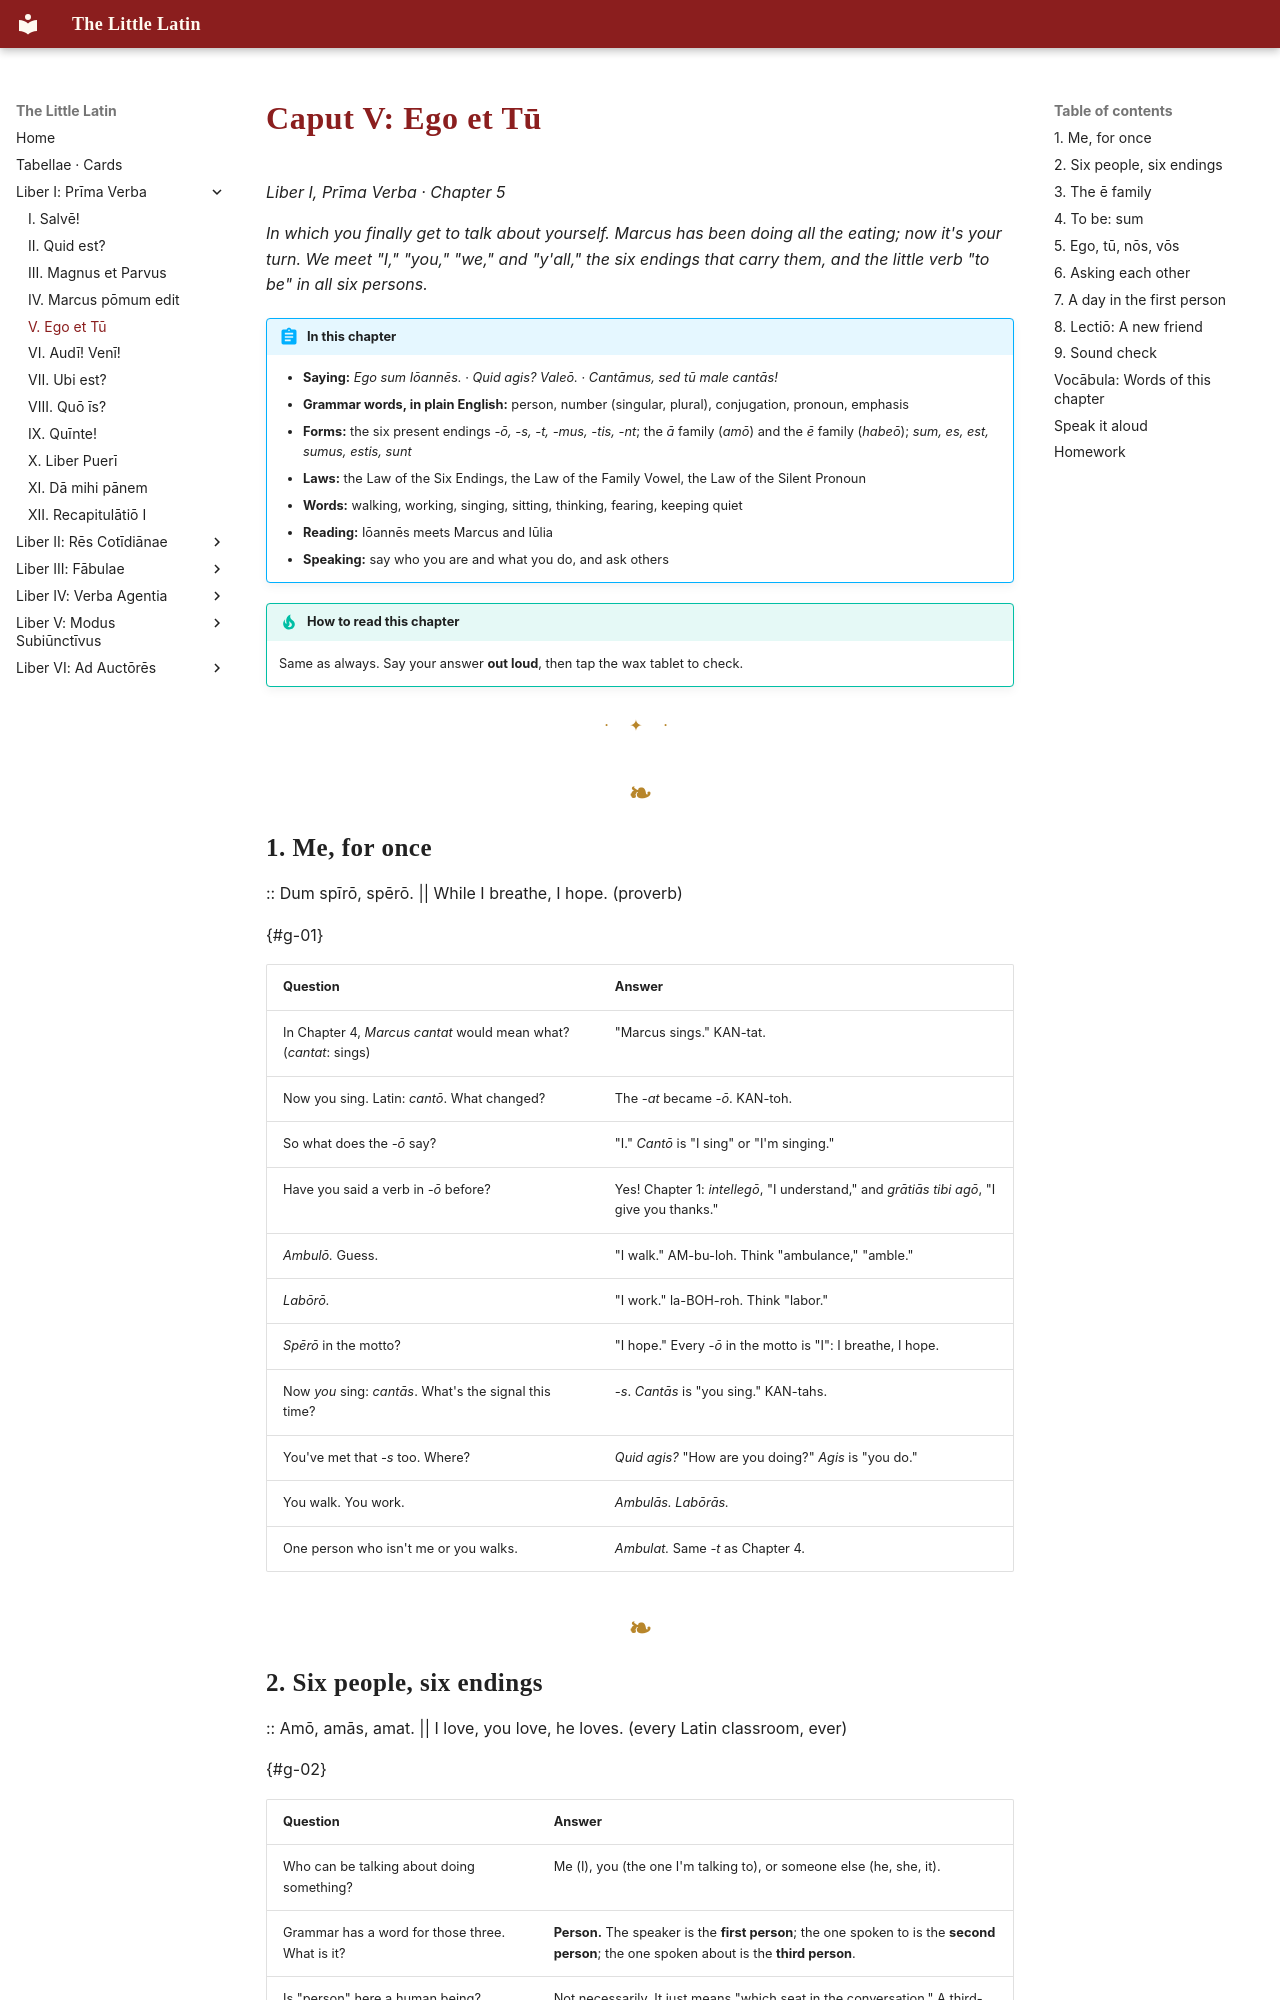

repository: watmin/the-little-latin · page: liber-i/05-ego-et-tu/index.html · generator: mkdocs

# Caput V: Ego et Tū

*Liber I, Prīma Verba · Chapter 5*

*In which you finally get to talk about yourself. Marcus has been doing all the eating; now it's your turn. We meet "I," "you," "we," and "y'all," the six endings that carry them, and the little verb "to be" in all six persons.*

!!! abstract "In this chapter"
    - **Saying:** *Ego sum Iōannēs.* · *Quid agis? Valeō.* · *Cantāmus, sed tū male cantās!*
    - **Grammar words, in plain English:** person, number (singular, plural), conjugation, pronoun, emphasis
    - **Forms:** the six present endings *-ō, -s, -t, -mus, -tis, -nt*; the *ā* family (*amō*) and the *ē* family (*habeō*); *sum, es, est, sumus, estis, sunt*
    - **Laws:** the Law of the Six Endings, the Law of the Family Vowel, the Law of the Silent Pronoun
    - **Words:** walking, working, singing, sitting, thinking, fearing, keeping quiet
    - **Reading:** Iōannēs meets Marcus and Iūlia
    - **Speaking:** say who you are and what you do, and ask others

!!! tip "How to read this chapter"
    Same as always. Say your answer **out loud**, then tap the wax tablet to check.

---

## 1. Me, for once

:: Dum spīrō, spērō. || While I breathe, I hope. (proverb)

{#g-01}

| Question | Answer |
|---|---|
| In Chapter 4, *Marcus cantat* would mean what? (*cantat*: sings) | "Marcus sings." KAN-tat. |
| Now you sing. Latin: *cantō*. What changed? | The *-at* became *-ō*. KAN-toh. |
| So what does the *-ō* say? | "I." *Cantō* is "I sing" or "I'm singing." |
| Have you said a verb in *-ō* before? | Yes! Chapter 1: *intellegō*, "I understand," and *grātiās tibi agō*, "I give you thanks." |
| *Ambulō.* Guess. | "I walk." AM-bu-loh. Think "ambulance," "amble." |
| *Labōrō.* | "I work." la-BOH-roh. Think "labor." |
| *Spērō* in the motto? | "I hope." Every *-ō* in the motto is "I": I breathe, I hope. |
| Now *you* sing: *cantās*. What's the signal this time? | *-s*. *Cantās* is "you sing." KAN-tahs. |
| You've met that *-s* too. Where? | *Quid agis?* "How are you doing?" *Agis* is "you do." |
| You walk. You work. | *Ambulās. Labōrās.* |
| One person who isn't me or you walks. | *Ambulat.* Same *-t* as Chapter 4. |
